Run: headless pygame with SDL's dummy video driver; simulated clock (each Clock.tick advances the game by its frame time, no real sleeping); random seed 0; keys injected as events and as key.get_pressed() state; no mouse input.
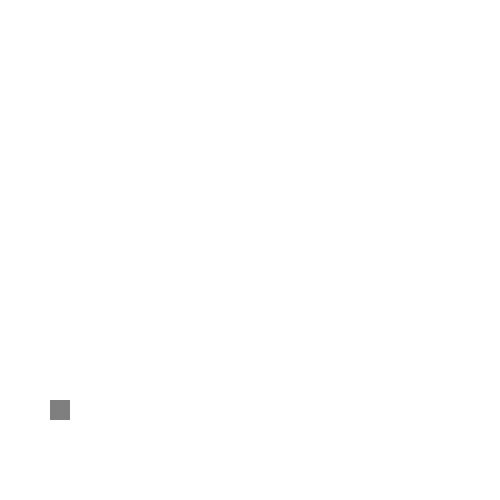
Frame 1 of 4 · flips 1–60 · no input
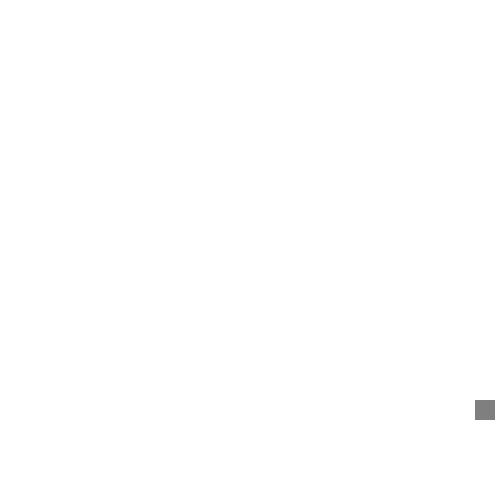
Frame 2 of 4 · flips 61–180 · tapped SPACE, RETURN · held RIGHT (→), D
Frame 3 of 4 · flips 181–300 · held DOWN (↓), S · screen unchanged from frame 2, image omitted
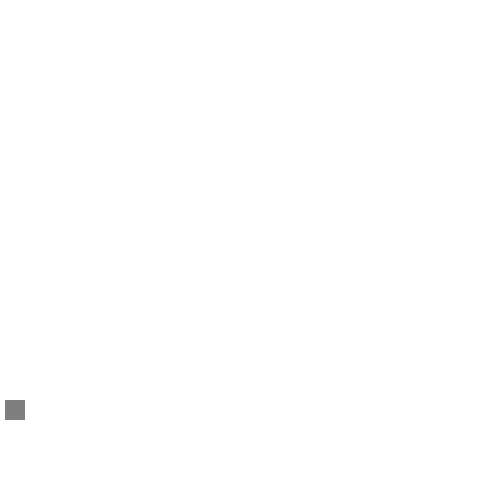
Frame 4 of 4 · flips 301–420 · held LEFT (←), A, UP (↑), W

The pygame program that drew these frames:

import pygame

pygame.init()

XY = 500
border = 5
win = pygame.display.set_mode((XY,XY))

pygame.display.set_caption("Cude")

x,y,width,height,speed = (50,400,20,20,5)
# delay = 50
clock = pygame.time.Clock()
tick = 60
run = True

win.fill((255,255,255))

jump = False
jumpCount = 10 

while run:
	# pygame.time.delay(delay)
	clock.tick(tick)

	for event in pygame.event.get():
		if event.type == pygame.QUIT:
			run = False

	keys = pygame.key.get_pressed()
	if keys[pygame.K_LEFT] and x > 0 + border:
		x -= speed
	if keys[pygame.K_RIGHT] and x < XY - border - width:
		x += speed
	if not(jump):
		# if keys[pygame.K_UP] and y > 0 + border:
		# 	y -= speed
		# if keys[pygame.K_DOWN] and y < XY - border - height:
		# 	y += speed
		if keys[pygame.K_SPACE]:
			jump = True
	else:
		if jumpCount >= -10:
			if jumpCount < 0:
				y += (jumpCount ** 2) / 2
				jumpCount -= 1
			else:
				y -= (jumpCount ** 2) / 2
				jumpCount -= 1
		else:
			jump = False
			jumpCount = 10

	win.fill((255,255,255))
	pygame.draw.rect(win, (127,127,127), (x,y,width,height))
	pygame.display.update() 



	if keys[pygame.K_ESCAPE]:
		pygame.quit()
		run = False

pygame.quit()	
